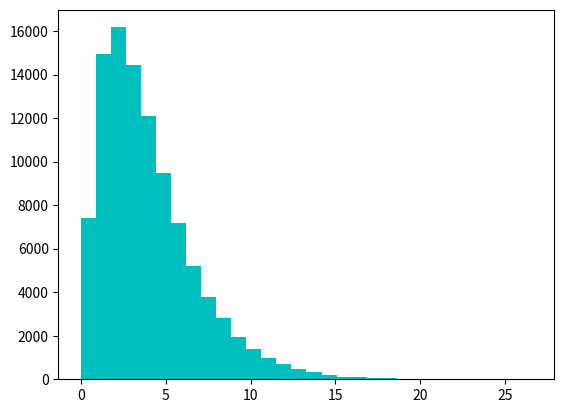

Recreate this plot in Python. (Note: this script raises an exception after producing the figure.)
import numpy as numpy
import scipy.stats as stats
import matplotlib.pyplot as plt
# numpy == 1.17.4
# scipy == 1.3.3
# matplotlib = 3.1.2

# Normal Distribution
norm = stats.norm(0, 1)

# Degree of freedom: 4
# Number of samples: 100,000
x1 = norm.rvs(size=100000)**2
x2 = norm.rvs(size=100000)**2
x3 = norm.rvs(size=100000)**2
x4 = norm.rvs(size=100000)**2

# Add each of them
y = x1 + x2 + x3 + x4


# Plot the histogram
plt.hist(y, 30, normed=True, color='c')

# Plot the curve
x = numpy.arange(0, 30, .05)
plt.plot(x, stats.chi2.pdf(x, df=4), color='r', lw=2)


# Fire it up
plt.show()